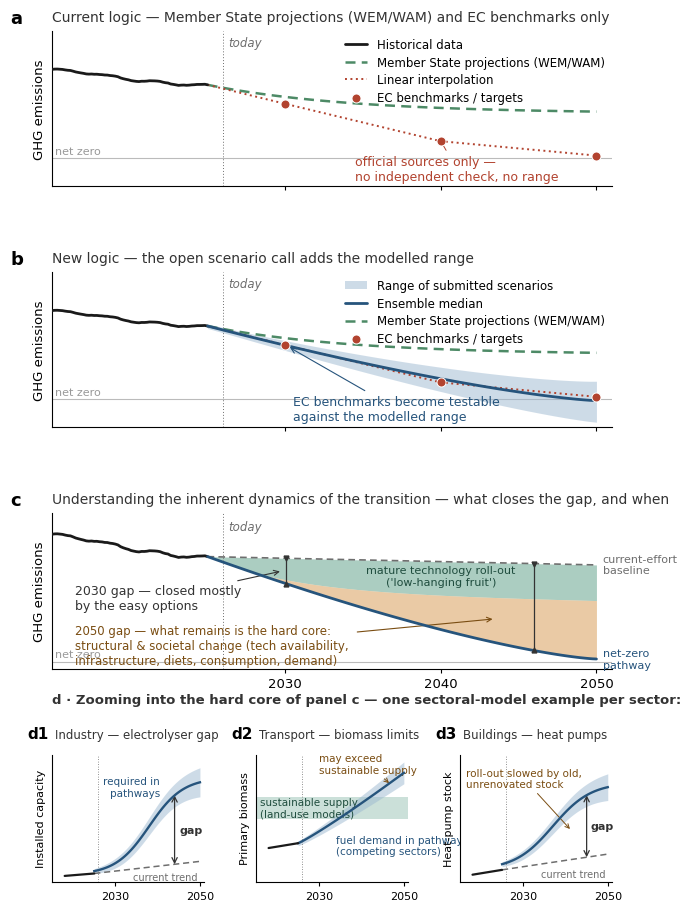

Source code (Python):
#!/usr/bin/env python3
"""Generate the two-panel schematic figure for the scenario-call one-pager.

Abstract / illustrative (no real numbers): panel a — current logic, historic
data + EC projection and EC benchmarks only; panel b — the same, plus the
scenario-call ensemble as one shaded range band with a median line;
panel c — transition dynamics, illustrated by three sectoral mini-panels
(c1 electrolyser up-scaling, c2 biomass availability, c3 fuel efficiency)
that show the kind of sectoral-model outputs enabling that view. Journal
styling, large readable type.

Output: project-documents/assets/scenario-call-logic-figure.png
Re-run: python3 scripts/make-scenario-call-figure.py
"""
import numpy as np
import matplotlib

matplotlib.use("Agg")
import matplotlib.pyplot as plt

plt.rcParams.update({
    "font.family": "sans-serif",
    "font.sans-serif": ["Arial", "Helvetica", "DejaVu Sans"],
    "font.size": 9.5,
    "axes.linewidth": 0.8,
    "xtick.direction": "out",
    "xtick.major.width": 0.8,
    "xtick.major.size": 3,
})

HIST = "#1a1a1a"     # historic data
ENS = "#26547c"      # ensemble median
BAND = "#9db9d1"     # ensemble range band
EC_RED = "#b2432f"   # EC benchmarks
EC_PROJ = "#4d8a66"  # Member State projections (WEM/WAM, EEA-aggregated)
GREY = "#6e6e6e"

TODAY = 2026
rng = np.random.default_rng(7)

# ── Schematic curves (unitless y) ────────────────────────────────────────────
# Historic: gently declining, slightly wiggly.
hx = np.linspace(2015, 2025, 60)
hy = 0.92 - 0.014 * (hx - 2015) + 0.012 * np.sin((hx - 2015) * 2.1) \
     + np.cumsum(rng.normal(0, 0.0025, hx.size))
y0 = hy[-1]  # latest data point

# Member State WEM/WAM projections (EEA-aggregated): effort fades, curve flattens.
px = np.linspace(2025, 2050, 60)
py = 0.46 + (y0 - 0.46) * np.exp(-0.11 * (px - 2025))

# EC benchmarks (goal posts) + linear interpolation from latest data.
bx = np.array([2030, 2040, 2050])
by = np.array([0.56, 0.17, 0.02])

# Ensemble: median declining steeply past net zero; band widening with time.
mx = np.linspace(2025, 2050, 60)
t = (mx - 2025) / 25
my = y0 * (1 - t) ** 1.35 - 0.02 * t          # median approaching (net) zero by 2050
half = 0.025 + 0.20 * t ** 1.2                # growing spread
band_lo, band_hi = my - half, my + 0.9 * half


def draw_base(ax):
    ax.plot(hx, hy, color=HIST, lw=2.0, solid_capstyle="round", zorder=5,
            label="Historical data")
    ax.plot(px, py, ls=(0, (4, 2.5)), color=EC_PROJ, lw=1.8, zorder=3,
            label="Member State projections (WEM/WAM)")
    ax.plot(np.r_[2025, bx], np.r_[y0, by], ls=(0, (1, 1.8)), color=EC_RED,
            lw=1.4, zorder=4, label="Linear interpolation")
    ax.scatter(bx, by, facecolor=EC_RED, edgecolor="white", lw=0.7, s=42,
               zorder=6, label="EC benchmarks / targets")
    ax.axvline(TODAY, color=GREY, lw=0.7, ls=(0, (1, 2)))
    ax.text(TODAY + 0.3, 1.27, "today", fontsize=8.5, color=GREY, va="top",
            style="italic")
    ax.axhline(0, color="#bbbbbb", lw=0.8, zorder=0)
    ax.text(2015.2, 0.015, "net zero", fontsize=8, color="#999999", va="bottom")
    ax.set_xlim(2015, 2051)
    ax.set_ylim(-0.30, 1.32)
    ax.set_yticks([])
    ax.spines[["top", "right"]].set_visible(False)
    ax.set_xticks([2030, 2040, 2050])
    ax.tick_params(labelsize=9.5)
    ax.set_ylabel("GHG emissions", fontsize=9.5)


def panel_label(ax, letter, text):
    ax.text(-0.075, 1.14, letter, transform=ax.transAxes, fontsize=13,
            fontweight="bold", va="top", ha="left")
    ax.text(0.0, 1.135, text, transform=ax.transAxes, fontsize=10,
            va="top", ha="left", color="#333333")


LEG_KW = dict(fontsize=8.5, frameon=False, handlelength=1.9, labelspacing=0.4,
              borderaxespad=0.2)

fig = plt.figure(figsize=(7.0, 9.3), dpi=300)
gs = fig.add_gridspec(4, 3, height_ratios=[1.0, 1.0, 1.0, 0.82],
                      hspace=0.58, wspace=0.34,
                      left=0.10, right=0.90, top=0.955, bottom=0.04)
ax1 = fig.add_subplot(gs[0, :])
ax2 = fig.add_subplot(gs[1, :], sharex=ax1)
ax3 = fig.add_subplot(gs[2, :], sharex=ax1)
axc1, axc2, axc3 = (fig.add_subplot(gs[3, i]) for i in range(3))
ax1.tick_params(labelbottom=False)
ax2.tick_params(labelbottom=False)

# ── Panel a — current logic ──────────────────────────────────────────────────
draw_base(ax1)
panel_label(ax1, "a", "Current logic — Member State projections (WEM/WAM) and EC benchmarks only")
ax1.legend(loc="upper right", bbox_to_anchor=(1.0, 1.0), **LEG_KW)
ax1.annotate("official sources only —\nno independent check, no range", xy=(2040, by[1]),
             xytext=(2034.5, -0.24), fontsize=9, color=EC_RED, ha="left",
             arrowprops=dict(arrowstyle="-", color=EC_RED, lw=0.7,
                             shrinkA=2, shrinkB=4))

# ── Panel b — new logic with the scenario-call ensemble ─────────────────────
draw_base(ax2)
ax2.fill_between(mx, band_lo, band_hi, color=BAND, alpha=0.5, lw=0, zorder=1,
                 label="Range of submitted scenarios")
ax2.plot(mx, my, color=ENS, lw=2.0, zorder=5, solid_capstyle="round",
         label="Ensemble median")
panel_label(ax2, "b", "New logic — the open scenario call adds the modelled range")
handles, labels = ax2.get_legend_handles_labels()
order = [labels.index(l) for l in [
    "Range of submitted scenarios", "Ensemble median",
    "Member State projections (WEM/WAM)", "EC benchmarks / targets"]]
ax2.legend([handles[i] for i in order], [labels[i] for i in order],
           loc="upper right", bbox_to_anchor=(1.0, 1.0), **LEG_KW)
ax2.annotate("EC benchmarks become testable\nagainst the modelled range",
             xy=(2030, by[0]), xytext=(2030.5, -0.22), fontsize=9, color=ENS,
             ha="left",
             arrowprops=dict(arrowstyle="->", color=ENS, lw=0.8,
                             shrinkA=2, shrinkB=4))

# ── Panel c — the other side of the coin: transition dynamics ───────────────
# Abatement-wedge view: the gap between a current-effort baseline and the
# net-zero pathway is filled by two wedges. The mature-technology wedge
# ('low-hanging fruit') delivers early and saturates; the structural &
# societal wedge must deliver everything that remains after 2030.
cx = np.linspace(2025, 2050, 100)
ctt = (cx - 2025) / 25
c_base = y0 - 0.06 * ctt                      # current-effort baseline
c_path = y0 * (1 - ctt) ** 1.35 + 0.02 * ctt  # pathway to (near) zero
gap = c_base - c_path
c_easy = np.minimum(0.26 * (1 - np.exp(-4.5 * ctt)), gap)  # saturating wedge
bound = c_base - c_easy

ax3.plot(hx, hy, color=HIST, lw=2.0, solid_capstyle="round", zorder=5)
ax3.plot(cx, c_base, ls=(0, (4, 2.5)), color=GREY, lw=1.2, zorder=3)
ax3.plot(cx, c_path, color=ENS, lw=2.0, zorder=5, solid_capstyle="round")
ax3.fill_between(cx, bound, c_base, color="#7fb3a1", alpha=0.65, lw=0, zorder=1)
ax3.fill_between(cx, c_path, bound, color="#d9a05b", alpha=0.55, lw=0, zorder=1)
ax3.text(2050.4, c_base[-1], "current-effort\nbaseline", fontsize=8, color=GREY,
         ha="left", va="center")
ax3.text(2050.4, c_path[-1], "net-zero\npathway", fontsize=8, color=ENS,
         ha="left", va="center")
ax3.text(2040, (c_base[60] + bound[60]) / 2 + 0.015,
         "mature technology roll-out\n('low-hanging fruit')",
         fontsize=8, color="#1f4d3e", ha="center", va="center")
# Verticals comparing the composition of the gap in 2030 vs 2046.
for yr in (2030, 2046):
    i = np.argmin(np.abs(cx - yr))
    ax3.plot([cx[i], cx[i]], [c_path[i], c_base[i]], color="#333333", lw=0.9,
             zorder=6, solid_capstyle="butt")
    ax3.plot([cx[i]], [c_base[i]], marker="v", ms=3.5, color="#333333", zorder=6)
    ax3.plot([cx[i]], [c_path[i]], marker="^", ms=3.5, color="#333333", zorder=6)
ax3.annotate("2030 gap — closed mostly\nby the easy options", xy=(2030, 0.66),
             xytext=(2016.5, 0.38), fontsize=9, color="#333333", ha="left",
             arrowprops=dict(arrowstyle="->", color="#333333", lw=0.8,
                             shrinkA=2, shrinkB=4))
ax3.annotate("2050 gap — what remains is the hard core:\nstructural & societal change (tech availability,\ninfrastructure, diets, consumption, demand)",
             xy=(2043.5, 0.31), xytext=(2016.5, 0.27), fontsize=8.5,
             color="#7a4d12", ha="left", va="top",
             arrowprops=dict(arrowstyle="->", color="#7a4d12", lw=0.8,
                             shrinkA=4, shrinkB=2))
ax3.axvline(TODAY, color=GREY, lw=0.7, ls=(0, (1, 2)))
ax3.text(TODAY + 0.3, 1.02, "today", fontsize=8.5, color=GREY, va="top",
         style="italic")
ax3.axhline(0, color="#bbbbbb", lw=0.8, zorder=0)
ax3.text(2015.2, 0.015, "net zero", fontsize=8, color="#999999", va="bottom")
ax3.set_xlim(2015, 2051)
ax3.set_ylim(-0.05, 1.07)
ax3.set_yticks([])
ax3.spines[["top", "right"]].set_visible(False)
ax3.set_xticks([2030, 2040, 2050])
ax3.tick_params(labelsize=9.5)
ax3.set_ylabel("GHG emissions", fontsize=9.5)
panel_label(ax3, "c", "Understanding the inherent dynamics of the transition — what closes the gap, and when")

# ── Panels c1–c3 — the sectoral-model outputs behind panel c ────────────────
# Three schematic examples of sectoral submissions: each contrasts where the
# current trend leads with what the pathway requires, exposing a concrete gap
# (or limit) that the headline GHG indicator hides.

def mini(ax, num, title, ylab):
    ax.set_xlim(2015, 2051)
    ax.set_yticks([])
    ax.spines[["top", "right"]].set_visible(False)
    ax.set_xticks([2030, 2050])
    ax.tick_params(labelsize=8)
    ax.axvline(TODAY, color=GREY, lw=0.6, ls=(0, (1, 2)))
    ax.set_ylabel(ylab, fontsize=8)
    ax.text(-0.16, 1.22, num, transform=ax.transAxes, fontsize=11,
            fontweight="bold", va="top", ha="left")
    ax.text(0.02, 1.21, title, transform=ax.transAxes, fontsize=8.5,
            va="top", ha="left", color="#333333")


def gap_marker(ax, x, y_lo, y_hi, dx_text=1.2):
    ax.annotate("", xy=(x, y_hi), xytext=(x, y_lo),
                arrowprops=dict(arrowstyle="<->", color="#333333", lw=0.9,
                                shrinkA=0, shrinkB=0))
    ax.text(x + dx_text, (y_lo + y_hi) / 2, "gap", fontsize=8, color="#333333",
            ha="left", va="center", fontweight="bold")


sx = np.linspace(2025, 2050, 60)
st = (sx - 2025) / 25

# c1 — electrolyser up-scaling: required S-curve vs current trend.
mini(axc1, "d1", "Industry — electrolyser gap", "Installed capacity")
axc1.plot(np.linspace(2018, 2025, 20), 0.05 + 0.02 * np.linspace(0, 1, 20),
          color=HIST, lw=1.6, solid_capstyle="round", zorder=5)
req1 = 0.06 + 0.80 / (1 + np.exp(-(sx - 2038) / 4.0))
sp1 = 0.02 + 0.10 * st
axc1.fill_between(sx, req1 - sp1, req1 + sp1, color=BAND, alpha=0.5, lw=0)
axc1.plot(sx, req1, color=ENS, lw=1.7, zorder=4)
axc1.plot(sx, 0.07 + 0.10 * st, ls=(0, (4, 2.5)), color=GREY, lw=1.1, zorder=3)
axc1.text(2049.5, 0.0, "current trend", fontsize=7, color=GREY, ha="right", va="bottom")
axc1.text(2040.5, 0.78, "required in\npathways", fontsize=7.5, color=ENS,
          ha="right", va="center")
gap_marker(axc1, 2044, 0.07 + 0.10 * (19 / 25), 0.06 + 0.80 / (1 + np.exp(-(2044 - 2038) / 4.0)))
axc1.set_ylim(0, 1.05)

# c2 — biomass: pathway demand vs the sustainable-availability ceiling.
mini(axc2, "d2", "Transport — biomass limits", "Primary biomass")
axc2.axhspan(0.52, 0.70, color="#7fb3a1", alpha=0.40, lw=0)
axc2.text(2016, 0.61, "sustainable supply\n(land-use models)", fontsize=7.5,
          color="#1f4d3e", ha="left", va="center")
axc2.plot(np.linspace(2018, 2025, 20), 0.28 + 0.04 * np.linspace(0, 1, 20),
          color=HIST, lw=1.6, solid_capstyle="round", zorder=5)
dem = 0.32 + 0.58 * st ** 1.1
sp2 = 0.02 + 0.07 * st
axc2.fill_between(sx, dem - sp2, dem + sp2, color=BAND, alpha=0.5, lw=0)
axc2.plot(sx, dem, color=ENS, lw=1.7, zorder=4)
axc2.text(2034, 0.30, "fuel demand in pathways\n(competing sectors)", fontsize=7.5, color=ENS,
          ha="left", va="center")
axc2.annotate("may exceed\nsustainable supply", xy=(2047, 0.80),
              xytext=(2030, 0.97), fontsize=7.5, color="#7a4d12", ha="left",
              va="center",
              arrowprops=dict(arrowstyle="->", color="#7a4d12", lw=0.7,
                              shrinkA=1, shrinkB=2))
axc2.set_ylim(0, 1.05)

# d3 — Buildings: heat-pump roll-out, slowed by the old, unrenovated stock.
mini(axc3, "d3", "Buildings — heat pumps", "Heat-pump stock")
axc3.plot(np.linspace(2018, 2025, 20), 0.06 + 0.04 * np.linspace(0, 1, 20),
          color=HIST, lw=1.6, solid_capstyle="round", zorder=5)
req3 = 0.10 + 0.72 / (1 + np.exp(-(sx - 2037) / 4.5))
sp3 = 0.02 + 0.09 * st
axc3.fill_between(sx, req3 - sp3, req3 + sp3, color=BAND, alpha=0.5, lw=0)
axc3.plot(sx, req3, color=ENS, lw=1.7, zorder=4)
axc3.plot(sx, 0.10 + 0.13 * st, ls=(0, (4, 2.5)), color=GREY, lw=1.1, zorder=3)
axc3.text(2049.5, 0.02, "current trend", fontsize=7, color=GREY, ha="right",
          va="bottom")
gap_marker(axc3, 2045, 0.10 + 0.13 * (20 / 25),
           0.10 + 0.72 / (1 + np.exp(-(2045 - 2037) / 4.5)), dx_text=1.0)
axc3.annotate("roll-out slowed by old,\nunrenovated stock", xy=(2041.5, 0.42),
              xytext=(2016.5, 0.85), fontsize=7.5, color="#7a4d12", ha="left",
              va="center",
              arrowprops=dict(arrowstyle="->", color="#7a4d12", lw=0.7,
                              shrinkA=1, shrinkB=2))
axc3.set_ylim(0, 1.05)

fig.text(0.10, 0.232,
         "d · Zooming into the hard core of panel c — one sectoral-model example per sector:",
         fontsize=9.5, color="#333333", fontweight="bold")

out = "project-documents/assets/scenario-call-logic-figure.png"
import os
os.makedirs(os.path.dirname(out), exist_ok=True)
fig.savefig(out)
print("wrote", out)
